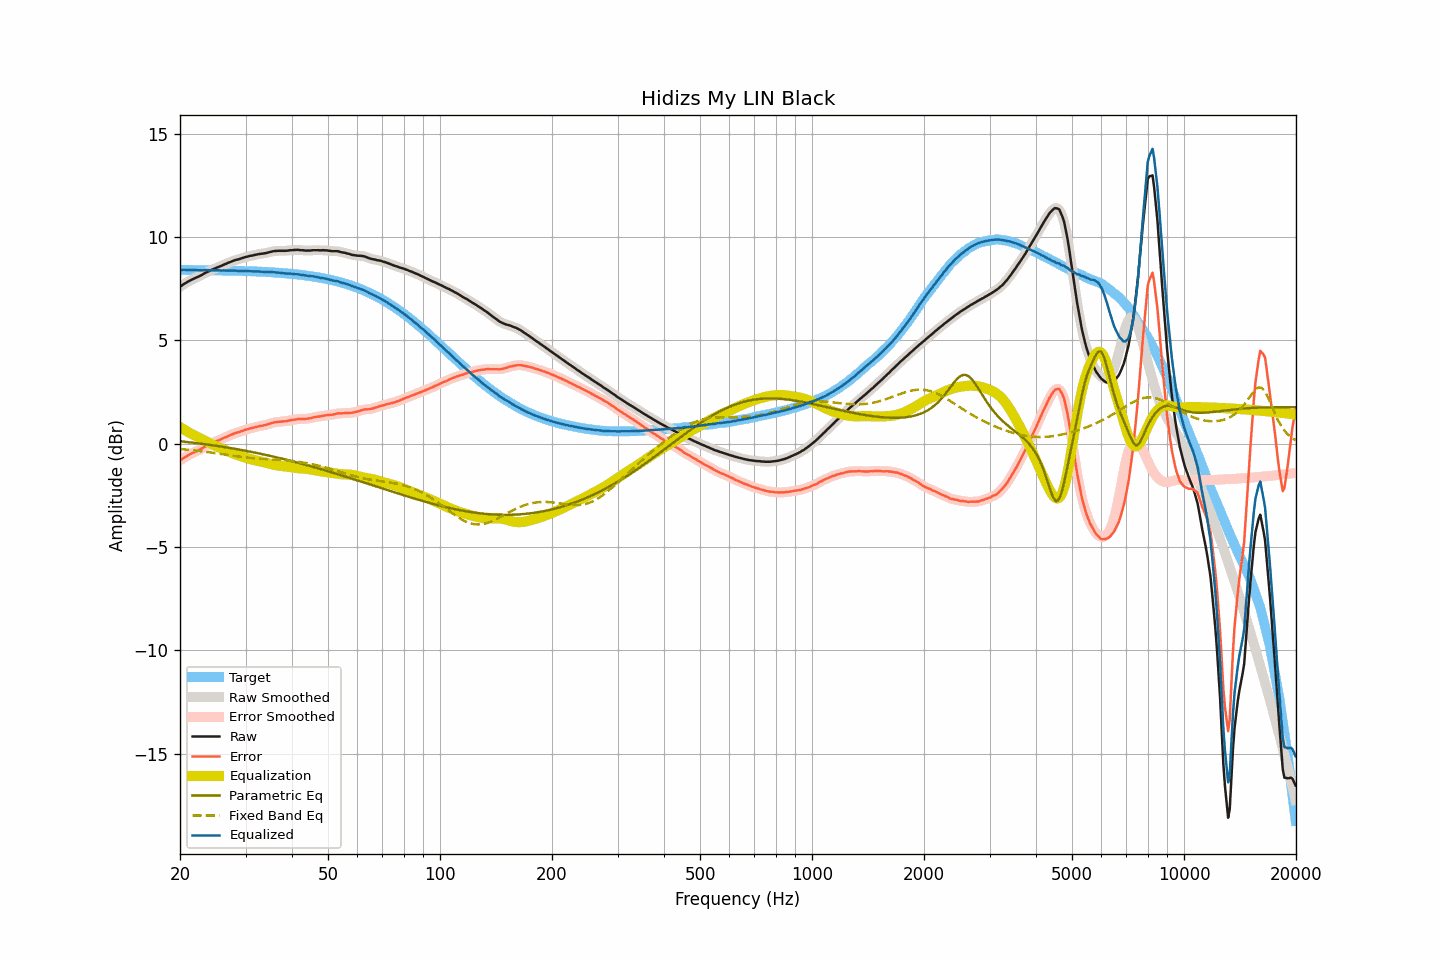

The table this chart was drawn from, first rows:
frequency, raw, smoothed, error, error_smoothed, equalization, parametric_eq, fixed_band_eq, equalized_raw, equalized_smoothed, target
20.00, 7.60, 7.60, -0.81, -0.82, 0.81, 0.12, -0.25, 8.41, 8.41, 8.41
20.20, 7.65, 7.65, -0.76, -0.76, 0.76, 0.11, -0.26, 8.41, 8.41, 8.41
20.40, 7.71, 7.71, -0.70, -0.71, 0.71, 0.10, -0.27, 8.42, 8.41, 8.41
20.61, 7.76, 7.76, -0.65, -0.66, 0.66, 0.10, -0.27, 8.42, 8.42, 8.41
20.81, 7.80, 7.80, -0.61, -0.61, 0.61, 0.09, -0.28, 8.41, 8.42, 8.41
21.02, 7.85, 7.85, -0.56, -0.56, 0.57, 0.08, -0.29, 8.42, 8.42, 8.41
21.23, 7.89, 7.89, -0.52, -0.52, 0.52, 0.07, -0.30, 8.41, 8.41, 8.41
21.44, 7.93, 7.93, -0.48, -0.48, 0.48, 0.06, -0.31, 8.41, 8.41, 8.41
21.66, 7.97, 7.97, -0.44, -0.44, 0.44, 0.05, -0.31, 8.41, 8.41, 8.41
21.87, 8.00, 8.00, -0.41, -0.41, 0.41, 0.04, -0.32, 8.41, 8.41, 8.41
22.09, 8.04, 8.04, -0.37, -0.37, 0.37, 0.03, -0.33, 8.41, 8.40, 8.41
22.31, 8.07, 8.07, -0.34, -0.33, 0.33, 0.02, -0.34, 8.40, 8.40, 8.41
22.54, 8.11, 8.11, -0.30, -0.30, 0.29, 0.01, -0.35, 8.40, 8.40, 8.40
22.76, 8.15, 8.15, -0.25, -0.26, 0.25, 0.00, -0.36, 8.40, 8.40, 8.40
22.99, 8.19, 8.19, -0.21, -0.21, 0.21, -0.01, -0.37, 8.40, 8.40, 8.40
23.22, 8.24, 8.24, -0.16, -0.17, 0.17, -0.02, -0.38, 8.41, 8.41, 8.40
23.45, 8.28, 8.28, -0.12, -0.12, 0.13, -0.03, -0.39, 8.41, 8.41, 8.40
23.69, 8.32, 8.32, -0.08, -0.08, 0.09, -0.04, -0.40, 8.40, 8.40, 8.40
23.92, 8.35, 8.35, -0.05, -0.05, 0.05, -0.05, -0.41, 8.40, 8.40, 8.40
24.16, 8.39, 8.39, -0.01, -0.01, 0.01, -0.06, -0.42, 8.40, 8.40, 8.40
24.40, 8.43, 8.42, 0.03, 0.03, -0.03, -0.07, -0.43, 8.40, 8.40, 8.40
24.65, 8.46, 8.46, 0.06, 0.07, -0.06, -0.08, -0.44, 8.39, 8.40, 8.40
24.89, 8.49, 8.49, 0.10, 0.10, -0.10, -0.09, -0.45, 8.39, 8.39, 8.39
25.14, 8.53, 8.53, 0.14, 0.13, -0.13, -0.11, -0.46, 8.40, 8.39, 8.39
25.39, 8.56, 8.56, 0.17, 0.17, -0.17, -0.12, -0.48, 8.39, 8.39, 8.39
25.65, 8.59, 8.59, 0.20, 0.20, -0.20, -0.13, -0.49, 8.39, 8.39, 8.39
25.91, 8.62, 8.62, 0.23, 0.23, -0.24, -0.14, -0.50, 8.38, 8.39, 8.39
26.16, 8.66, 8.65, 0.27, 0.27, -0.27, -0.15, -0.51, 8.39, 8.38, 8.39
26.43, 8.69, 8.69, 0.30, 0.30, -0.31, -0.17, -0.52, 8.38, 8.38, 8.38
26.69, 8.72, 8.72, 0.34, 0.34, -0.34, -0.18, -0.54, 8.38, 8.38, 8.38
26.96, 8.76, 8.76, 0.38, 0.37, -0.37, -0.19, -0.55, 8.38, 8.38, 8.38
27.23, 8.79, 8.79, 0.41, 0.41, -0.41, -0.20, -0.56, 8.38, 8.38, 8.38
27.50, 8.82, 8.82, 0.44, 0.44, -0.44, -0.22, -0.57, 8.38, 8.38, 8.38
27.77, 8.85, 8.85, 0.47, 0.47, -0.47, -0.23, -0.58, 8.38, 8.38, 8.38
28.05, 8.88, 8.88, 0.51, 0.50, -0.50, -0.24, -0.59, 8.38, 8.38, 8.37
28.33, 8.90, 8.90, 0.53, 0.53, -0.53, -0.26, -0.60, 8.37, 8.37, 8.37
28.62, 8.92, 8.92, 0.55, 0.55, -0.55, -0.27, -0.62, 8.37, 8.37, 8.37
28.90, 8.94, 8.94, 0.57, 0.57, -0.58, -0.29, -0.63, 8.36, 8.36, 8.37
29.19, 8.97, 8.97, 0.60, 0.60, -0.61, -0.30, -0.64, 8.36, 8.36, 8.36
29.48, 8.99, 8.99, 0.63, 0.63, -0.63, -0.31, -0.65, 8.36, 8.36, 8.36
29.78, 9.02, 9.02, 0.66, 0.66, -0.65, -0.33, -0.66, 8.36, 8.36, 8.36
30.08, 9.04, 9.04, 0.68, 0.68, -0.68, -0.34, -0.66, 8.36, 8.36, 8.36
30.38, 9.06, 9.06, 0.70, 0.71, -0.70, -0.36, -0.67, 8.36, 8.36, 8.35
30.68, 9.08, 9.08, 0.73, 0.73, -0.73, -0.37, -0.68, 8.35, 8.35, 8.35
30.99, 9.10, 9.10, 0.75, 0.75, -0.75, -0.39, -0.69, 8.35, 8.35, 8.35
31.30, 9.11, 9.11, 0.76, 0.77, -0.77, -0.40, -0.70, 8.34, 8.34, 8.35
31.61, 9.13, 9.13, 0.79, 0.79, -0.79, -0.42, -0.70, 8.34, 8.34, 8.34
31.93, 9.15, 9.15, 0.81, 0.81, -0.81, -0.43, -0.71, 8.34, 8.34, 8.34
32.24, 9.16, 9.16, 0.82, 0.83, -0.82, -0.45, -0.72, 8.34, 8.34, 8.34
32.57, 9.18, 9.18, 0.85, 0.84, -0.84, -0.47, -0.72, 8.34, 8.34, 8.33
32.89, 9.19, 9.19, 0.86, 0.86, -0.86, -0.48, -0.73, 8.33, 8.33, 8.33
33.22, 9.20, 9.20, 0.87, 0.87, -0.87, -0.50, -0.74, 8.33, 8.33, 8.33
33.55, 9.21, 9.21, 0.89, 0.89, -0.89, -0.52, -0.74, 8.32, 8.32, 8.32
33.89, 9.22, 9.22, 0.90, 0.90, -0.91, -0.53, -0.75, 8.31, 8.31, 8.32
34.23, 9.24, 9.24, 0.93, 0.93, -0.93, -0.55, -0.75, 8.31, 8.31, 8.31
34.57, 9.26, 9.26, 0.95, 0.95, -0.95, -0.57, -0.75, 8.31, 8.30, 8.31
34.92, 9.28, 9.28, 0.97, 0.98, -0.97, -0.59, -0.76, 8.30, 8.30, 8.30
35.27, 9.30, 9.30, 1.00, 1.00, -1.00, -0.60, -0.76, 8.30, 8.30, 8.30
35.62, 9.32, 9.32, 1.02, 1.02, -1.02, -0.62, -0.77, 8.30, 8.30, 8.29
35.97, 9.33, 9.33, 1.04, 1.04, -1.03, -0.64, -0.77, 8.30, 8.30, 8.29
... 635 more rows
